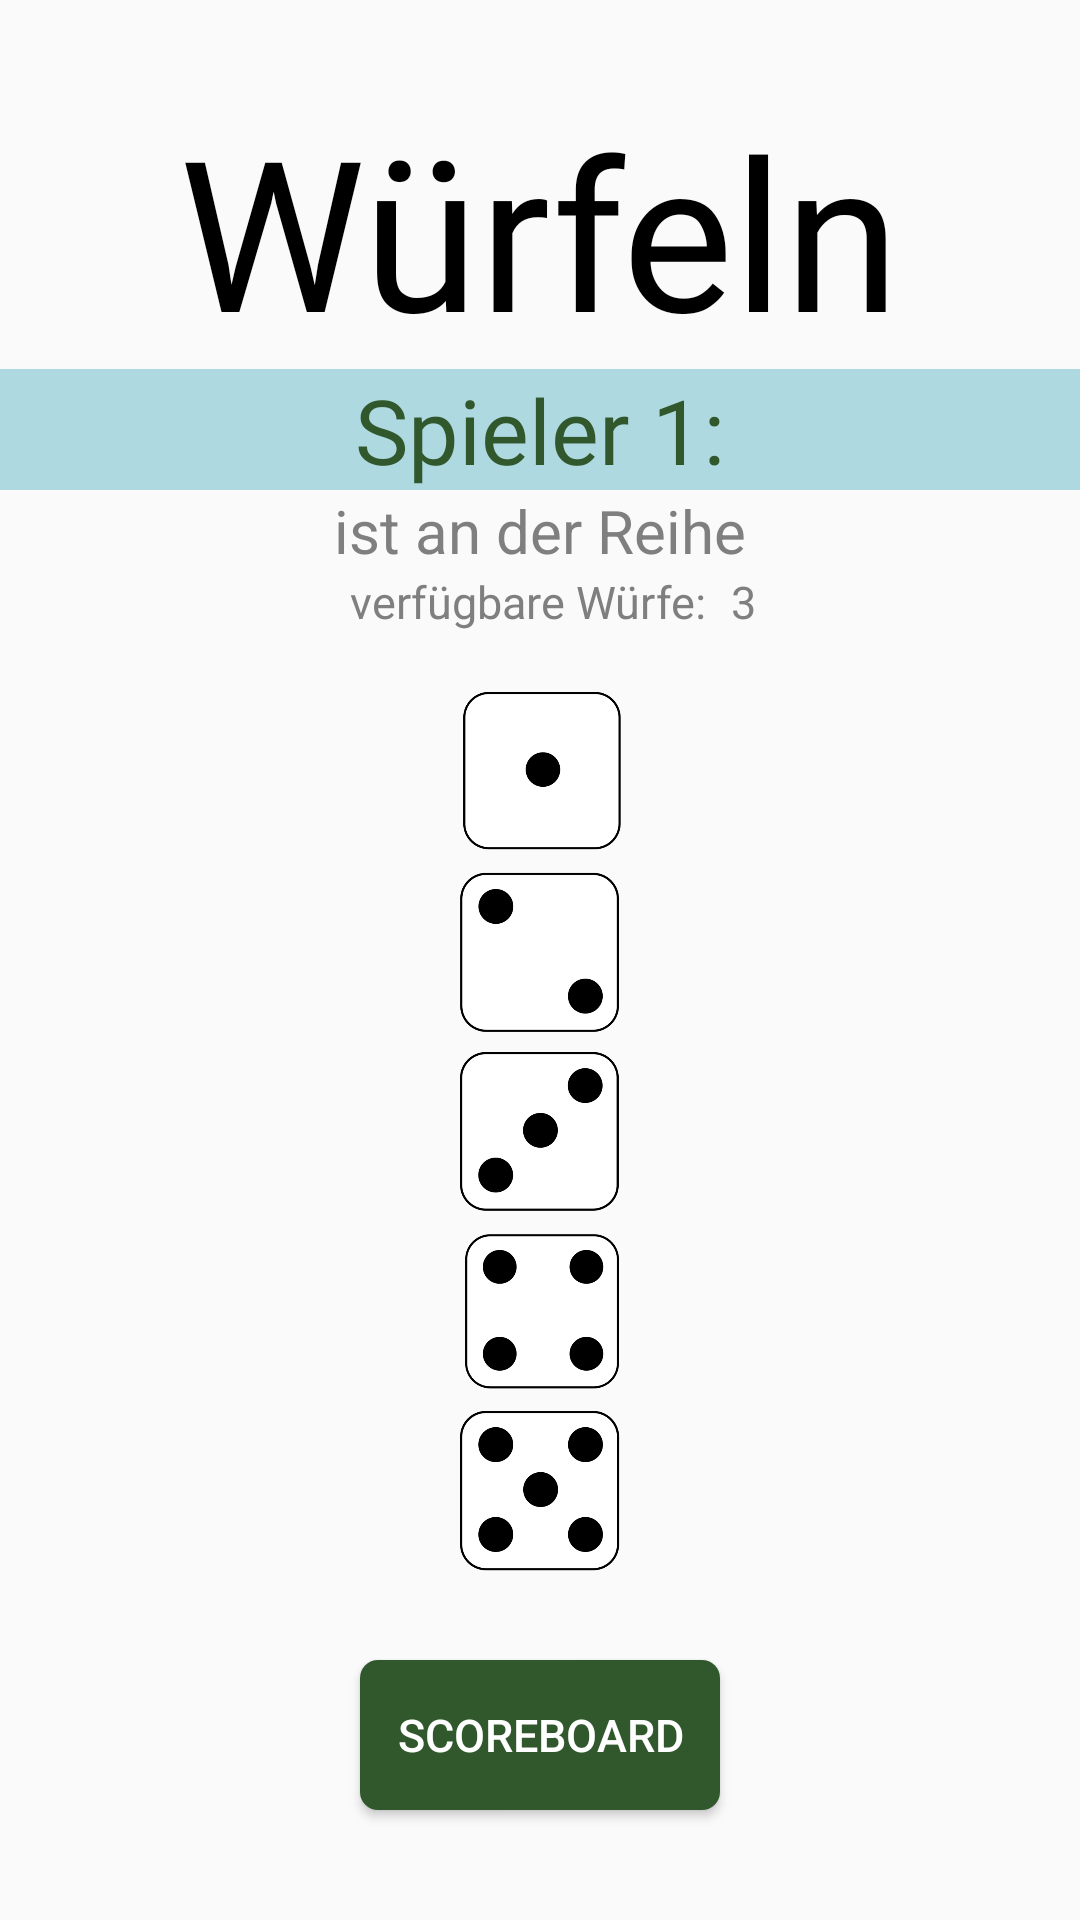

Here is an Android app screen rendered from its layout file. Give the layout XML and the strings, colors and styles it references.
<!-- AndroidManifest.xml: application theme AppTheme -->
<!-- res/layout/activity_dice_layout.xml -->
<?xml version="1.0" encoding="utf-8"?>
<androidx.constraintlayout.widget.ConstraintLayout xmlns:android="http://schemas.android.com/apk/res/android"
    xmlns:app="http://schemas.android.com/apk/res-auto"
    xmlns:tools="http://schemas.android.com/tools"
    android:layout_width="match_parent"
    android:layout_height="match_parent"
    android:background="@color/light_gray">

    <TextView
        android:id="@+id/heading_roll_the_dice"
        android:layout_width="wrap_content"
        android:layout_height="wrap_content"
        android:layout_marginTop="30dp"
        app:layout_constraintEnd_toEndOf="parent"
        app:layout_constraintStart_toStartOf="parent"
        app:layout_constraintTop_toTopOf="parent"
        android:fontFamily="@font/kniffel_textart"
        android:text="@string/heading_roll_the_dice"
        android:textColor="@color/black"
        android:textSize="70sp" />


    <TextView
        android:id="@+id/text_roll_the_dice"
        android:layout_width="wrap_content"
        android:layout_height="wrap_content"
        android:text="@string/text_roll_the_dice"
        android:textSize="20sp"
        app:layout_constraintEnd_toEndOf="parent"
        app:layout_constraintStart_toStartOf="parent"
        android:textColor="@color/gray"
        app:layout_constraintTop_toBottomOf="@id/player_name_roll_the_dice" />

    <TextView
        android:id="@+id/player_name_roll_the_dice"
        android:layout_width="match_parent"
        android:layout_height="wrap_content"
        android:background="@drawable/custom_button2"
        android:fontFamily="@font/kniffel_textart"
        android:text="@string/player_name_roll_the_dice"
        android:textAlignment="center"
        android:textSize="30sp"
        android:textColor="@color/mid_green"
        app:layout_constraintEnd_toEndOf="parent"
        app:layout_constraintStart_toStartOf="parent"
        app:layout_constraintTop_toBottomOf="@id/heading_roll_the_dice"/>

    <TextView
        android:id="@+id/trials_rolling_the_dice"
        android:layout_width="wrap_content"
        android:layout_height="wrap_content"
        android:layout_marginEnd="2dp"
        android:textColor="@color/gray"
        android:text="@string/trials_rolling_the_dice"
        android:textSize="15sp"
        app:layout_constraintEnd_toEndOf="parent"
        app:layout_constraintHorizontal_bias="0.488"
        app:layout_constraintStart_toStartOf="parent"
        app:layout_constraintTop_toBottomOf="@id/text_roll_the_dice" />

    <TextView
        android:id="@+id/countdown_rolling_the_dice"
        android:layout_width="wrap_content"
        android:layout_height="wrap_content"
        android:layout_marginStart="8dp"
        android:textColor="@color/gray"
        android:text="@string/countdown_rolling_the_dice"
        android:textSize="15sp"
        app:layout_constraintStart_toEndOf="@id/trials_rolling_the_dice"
        app:layout_constraintTop_toBottomOf="@id/text_roll_the_dice" />

    <ImageView
        android:id="@+id/dice_1"
        android:layout_width="match_parent"
        android:layout_height="60dp"
        android:layout_marginStart="16dp"
        android:layout_marginTop="16dp"
        android:layout_marginEnd="16dp"
        android:contentDescription="@string/dice_one"
        android:clickable="true"
        android:focusable="true"
        app:layout_constraintEnd_toEndOf="parent"
        app:layout_constraintStart_toStartOf="parent"
        app:layout_constraintTop_toBottomOf="@+id/countdown_rolling_the_dice"
        android:src="@drawable/dice_throw_1"/>

    <ImageView
        android:id="@+id/dice_2"
        android:layout_width="match_parent"
        android:layout_height="60dp"
        android:layout_marginStart="16dp"
        android:layout_marginEnd="16dp"
        android:contentDescription="@string/dice_two"
        android:clickable="true"
        android:focusable="true"
        app:layout_constraintEnd_toEndOf="parent"
        app:layout_constraintStart_toStartOf="parent"
        app:layout_constraintTop_toBottomOf="@+id/dice_1"
        android:src="@drawable/dice_throw_2"/>

    <ImageView
        android:id="@+id/dice_3"
        android:layout_width="match_parent"
        android:layout_height="60dp"
        android:layout_marginStart="16dp"
        android:layout_marginEnd="16dp"
        android:contentDescription="@string/dice_three"
        android:clickable="true"
        android:focusable="true"
        app:layout_constraintEnd_toEndOf="parent"
        app:layout_constraintStart_toStartOf="parent"
        app:layout_constraintTop_toBottomOf="@+id/dice_2"
        android:src="@drawable/dice_throw_3" />

    <ImageView
        android:id="@+id/dice_4"
        android:layout_width="match_parent"
        android:layout_height="60dp"
        android:layout_marginStart="16dp"
        android:layout_marginEnd="16dp"
        android:contentDescription="@string/dice_four"
        android:clickable="true"
        android:focusable="true"
        app:layout_constraintEnd_toEndOf="parent"
        app:layout_constraintStart_toStartOf="parent"
        app:layout_constraintTop_toBottomOf="@+id/dice_3"
        android:src="@drawable/dice_throw_4"/>

    <ImageView
        android:id="@+id/dice_5"
        android:layout_width="match_parent"
        android:layout_height="60dp"
        android:layout_marginStart="16dp"
        android:layout_marginEnd="16dp"
        android:contentDescription="@string/dice_five"
        android:clickable="true"
        android:focusable="true"
        app:layout_constraintEnd_toEndOf="parent"
        app:layout_constraintStart_toStartOf="parent"
        app:layout_constraintTop_toBottomOf="@+id/dice_4"
        android:src="@drawable/dice_throw_5"/>


    <Button
        android:id="@+id/button_scoreboard"
        android:layout_width="120dp"
        android:layout_height="50dp"
        android:layout_marginBottom="10dp"
        android:background="@drawable/custom_button4"
        android:text="@string/button_scoreboard"
        android:textAllCaps="true"
        android:textColor="@color/white"
        android:textSize="15sp"
        app:layout_constraintBottom_toBottomOf="parent"
        app:layout_constraintEnd_toEndOf="parent"
        app:layout_constraintHorizontal_weight="2"
        app:layout_constraintStart_toStartOf="parent"
        app:layout_constraintTop_toBottomOf="@+id/dice_5"
        app:layout_constraintVertical_bias="0.503" />



</androidx.constraintlayout.widget.ConstraintLayout>
<!-- resources referenced by this layout -->
<resources>
  <color name="black">#000000</color>
  <color name="gray">#7F7F7F</color>
  <color name="light_gray">#fafafa</color>
  <color name="mid_green">#31572C</color>
  <color name="white">#FFFFFFFF</color>
  <!-- drawable custom_button2 (drawable) -->
  <?xml version="1.0" encoding="utf-8"?>
  
  <shape xmlns:android="http://schemas.android.com/apk/res/android" android:shape="rectangle">
  
      <gradient android:startColor="@color/light_blue" android:endColor="@color/light_blue" android:type="linear"/>
      <stroke android:color="@color/light_blue" android:width="2dp"/>
  
  </shape>
  <!-- drawable custom_button4 (drawable) -->
  <?xml version="1.0" encoding="utf-8"?>
  
  <shape xmlns:android="http://schemas.android.com/apk/res/android" android:shape="rectangle">
  
      <gradient android:startColor="@color/mid_green" android:endColor="@color/mid_green" android:type="linear"/>
      <corners android:radius="6dp" />
  
  </shape>
  <!-- drawable dice_throw_1: png bitmap (drawable, 10193 bytes) -->
  <!-- drawable dice_throw_2: png bitmap (drawable, 12167 bytes) -->
  <!-- drawable dice_throw_3: png bitmap (drawable, 14561 bytes) -->
  <!-- drawable dice_throw_4: png bitmap (drawable, 15678 bytes) -->
  <!-- drawable dice_throw_5: png bitmap (drawable, 17702 bytes) -->
  <string name="button_scoreboard">Scoreboard</string>
  <string name="countdown_rolling_the_dice">3</string>
  <string name="dice_five">Würfel 5</string>
  <string name="dice_four">Würfel 4</string>
  <string name="dice_one">Würfel 1</string>
  <string name="dice_three">Würfel 3</string>
  <string name="dice_two">Würfel 2</string>
  <string name="heading_roll_the_dice">Würfeln</string>
  <string name="player_name_roll_the_dice">Spieler 1:</string>
  <string name="text_roll_the_dice">ist an der Reihe</string>
  <string name="trials_rolling_the_dice">verfügbare Würfe: </string>
  
  
      //Burgermenu
  <style name="AppTheme" parent="Theme.AppCompat.Light.DarkActionBar">
          
          <item name="colorPrimary">@color/white</item>
          <item name="colorPrimaryDark">@color/light_green</item>
          <item name="colorAccent">@color/colorAccent</item>
      </style>
  
      //Actionbar wird durchsichtig, Icons werden aber noch angezeigt
  <color name="light_blue">#AED9E0</color>
  <color name="light_green">#90A955</color>
  <color name="colorAccent">#FF87CEFA</color>
</resources>
